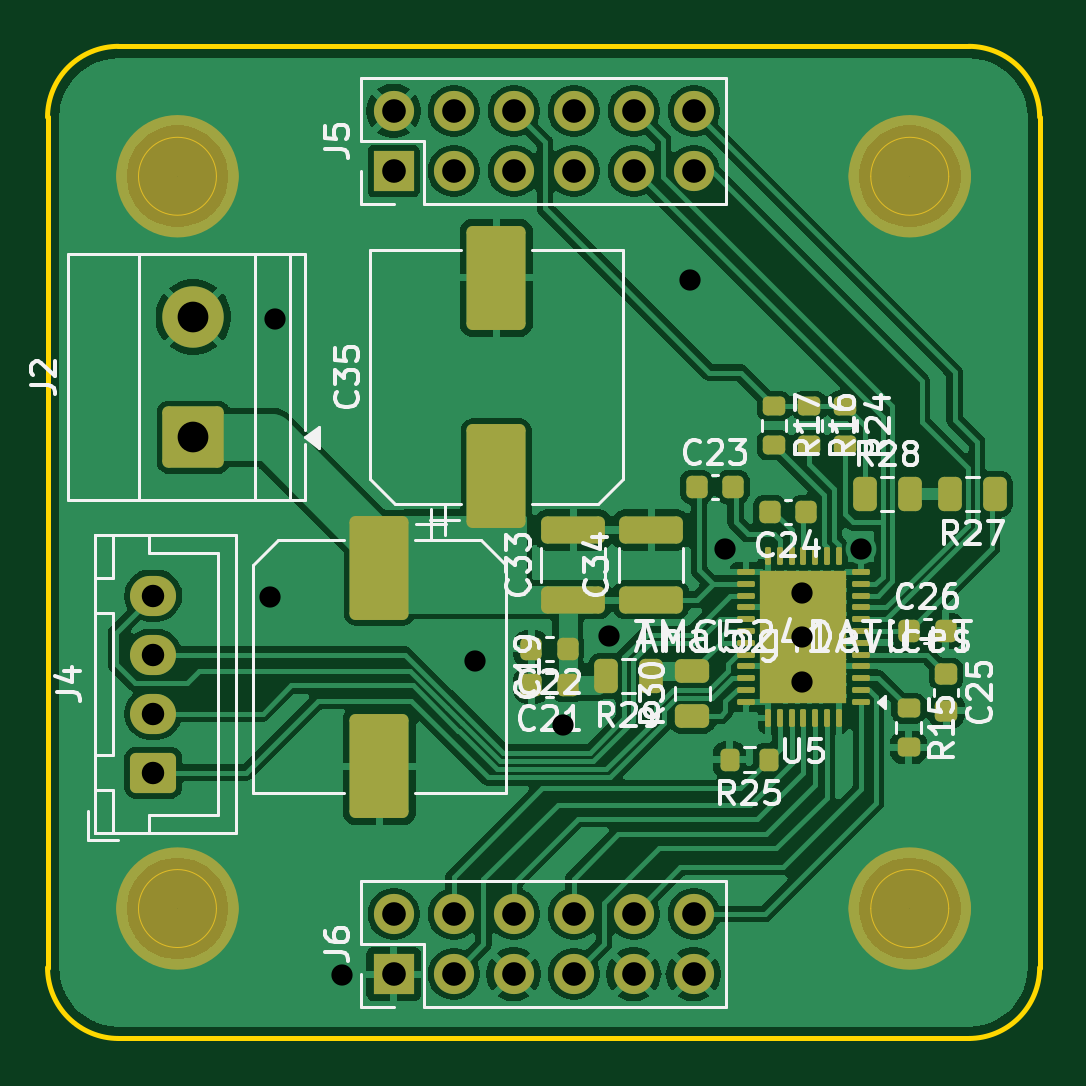
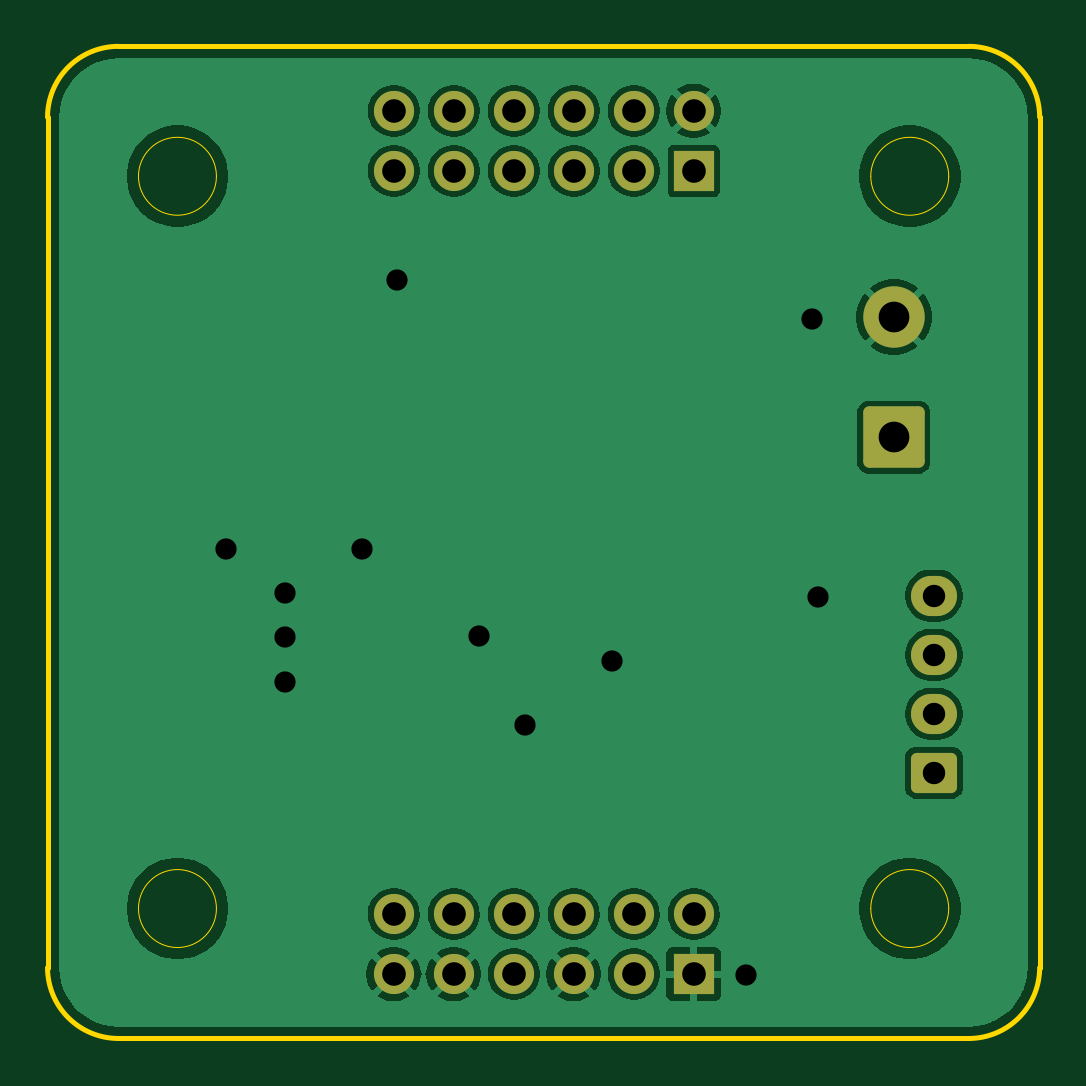
Circuit board: 13 layer files. Board 42.0 x 42.0 mm.
- bottom_copper: pico-step-driver-B_Cu.gbr (58585 bytes)
- bottom_mask: pico-step-driver-B_Mask.gbr (2171 bytes)
- paste: pico-step-driver-B_Paste.gbr (461 bytes)
- bottom_silk: pico-step-driver-B_Silkscreen.gbr (462 bytes)
- outline: pico-step-driver-Edge_Cuts.gbr (1502 bytes)
- top_copper: pico-step-driver-F_Cu.gbr (126202 bytes)
- top_mask: pico-step-driver-F_Mask.gbr (6639 bytes)
- paste: pico-step-driver-F_Paste.gbr (5048 bytes)
- top_silk: pico-step-driver-F_Silkscreen.gbr (55673 bytes)
- inner_copper: pico-step-driver-In1_Cu.gbr (57973 bytes)
- inner_copper: pico-step-driver-In2_Cu.gbr (143459 bytes)
- drill: pico-step-driver-NPTH.drl (264 bytes)
- drill: pico-step-driver-PTH.drl (1148 bytes)

=== bottom_copper: pico-step-driver-B_Cu.gbr (58585 bytes, source omitted) ===
=== bottom_mask: pico-step-driver-B_Mask.gbr (2171 bytes, source withheld) ===
=== paste: pico-step-driver-B_Paste.gbr ===
%TF.GenerationSoftware,KiCad,Pcbnew,10.0.5*%
%TF.CreationDate,2026-11-16T19:02:32-08:00*%
%TF.ProjectId,pico-step-driver,7069636f-2d73-4746-9570-2d6472697665,rev?*%
%TF.SameCoordinates,Original*%
%TF.FileFunction,Paste,Bot*%
%TF.FilePolarity,Positive*%
%FSLAX46Y46*%
G04 Gerber Fmt 4.6, Leading zero omitted, Abs format (unit mm)*
G04 Created by KiCad (PCBNEW 10.0.5) date 2026-11-16 19:02:32*
%MOMM*%
%LPD*%
G01*
G04 APERTURE LIST*
G04 APERTURE END LIST*
M02*

=== bottom_silk: pico-step-driver-B_Silkscreen.gbr ===
%TF.GenerationSoftware,KiCad,Pcbnew,10.0.5*%
%TF.CreationDate,2026-11-16T19:02:32-08:00*%
%TF.ProjectId,pico-step-driver,7069636f-2d73-4746-9570-2d6472697665,rev?*%
%TF.SameCoordinates,Original*%
%TF.FileFunction,Legend,Bot*%
%TF.FilePolarity,Positive*%
%FSLAX46Y46*%
G04 Gerber Fmt 4.6, Leading zero omitted, Abs format (unit mm)*
G04 Created by KiCad (PCBNEW 10.0.5) date 2026-11-16 19:02:32*
%MOMM*%
%LPD*%
G01*
G04 APERTURE LIST*
G04 APERTURE END LIST*
M02*

=== outline: pico-step-driver-Edge_Cuts.gbr ===
%TF.GenerationSoftware,KiCad,Pcbnew,10.0.5*%
%TF.CreationDate,2026-11-16T19:02:32-08:00*%
%TF.ProjectId,pico-step-driver,7069636f-2d73-4746-9570-2d6472697665,rev?*%
%TF.SameCoordinates,Original*%
%TF.FileFunction,Profile,NP*%
%FSLAX46Y46*%
G04 Gerber Fmt 4.6, Leading zero omitted, Abs format (unit mm)*
G04 Created by KiCad (PCBNEW 10.0.5) date 2026-11-16 19:02:32*
%MOMM*%
%LPD*%
G01*
G04 APERTURE LIST*
%TA.AperFunction,Profile*%
%ADD10C,0.200000*%
%TD*%
%TA.AperFunction,Profile*%
%ADD11C,0.050000*%
%TD*%
G04 APERTURE END LIST*
D10*
X79000000Y-82000000D02*
X79000000Y-82000000D01*
G75*
G02*
X82000000Y-79000000I3000000J0D01*
G01*
X118000000Y-79000000D01*
G75*
G02*
X121000000Y-82000000I0J-3000000D01*
G01*
X121000000Y-118000000D01*
G75*
G02*
X118000000Y-121000000I-3000000J0D01*
G01*
X82000000Y-121000000D01*
G75*
G02*
X79000000Y-118000000I0J3000000D01*
G01*
X79000000Y-82000000D01*
D11*
X86150000Y-84500000D02*
G75*
G02*
X82850000Y-84500000I-1650000J0D01*
G01*
X82850000Y-84500000D02*
G75*
G02*
X86150000Y-84500000I1650000J0D01*
G01*
X86150000Y-115500000D02*
G75*
G02*
X82850000Y-115500000I-1650000J0D01*
G01*
X82850000Y-115500000D02*
G75*
G02*
X86150000Y-115500000I1650000J0D01*
G01*
X117150000Y-84500000D02*
G75*
G02*
X113850000Y-84500000I-1650000J0D01*
G01*
X113850000Y-84500000D02*
G75*
G02*
X117150000Y-84500000I1650000J0D01*
G01*
X117150000Y-115500000D02*
G75*
G02*
X113850000Y-115500000I-1650000J0D01*
G01*
X113850000Y-115500000D02*
G75*
G02*
X117150000Y-115500000I1650000J0D01*
G01*
M02*

=== top_copper: pico-step-driver-F_Cu.gbr (126202 bytes, source omitted) ===
=== top_mask: pico-step-driver-F_Mask.gbr (6639 bytes, source omitted) ===
=== paste: pico-step-driver-F_Paste.gbr ===
%TF.GenerationSoftware,KiCad,Pcbnew,10.0.5*%
%TF.CreationDate,2026-11-16T19:02:32-08:00*%
%TF.ProjectId,pico-step-driver,7069636f-2d73-4746-9570-2d6472697665,rev?*%
%TF.SameCoordinates,Original*%
%TF.FileFunction,Paste,Top*%
%TF.FilePolarity,Positive*%
%FSLAX46Y46*%
G04 Gerber Fmt 4.6, Leading zero omitted, Abs format (unit mm)*
G04 Created by KiCad (PCBNEW 10.0.5) date 2026-11-16 19:02:32*
%MOMM*%
%LPD*%
G01*
G04 APERTURE LIST*
G04 Aperture macros list*
%AMRoundRect*
0 Rectangle with rounded corners*
0 $1 Rounding radius*
0 $2 $3 $4 $5 $6 $7 $8 $9 X,Y pos of 4 corners*
0 Add a 4 corners polygon primitive as box body*
4,1,4,$2,$3,$4,$5,$6,$7,$8,$9,$2,$3,0*
0 Add four circle primitives for the rounded corners*
1,1,$1+$1,$2,$3*
1,1,$1+$1,$4,$5*
1,1,$1+$1,$6,$7*
1,1,$1+$1,$8,$9*
0 Add four rect primitives between the rounded corners*
20,1,$1+$1,$2,$3,$4,$5,0*
20,1,$1+$1,$4,$5,$6,$7,0*
20,1,$1+$1,$6,$7,$8,$9,0*
20,1,$1+$1,$8,$9,$2,$3,0*%
G04 Aperture macros list end*
%ADD10RoundRect,0.350000X0.350000X0.350000X-0.350000X0.350000X-0.350000X-0.350000X0.350000X-0.350000X0*%
%ADD11RoundRect,0.062500X0.312500X0.062500X-0.312500X0.062500X-0.312500X-0.062500X0.312500X-0.062500X0*%
%ADD12RoundRect,0.062500X0.062500X0.312500X-0.062500X0.312500X-0.062500X-0.312500X0.062500X-0.312500X0*%
%ADD13RoundRect,0.250000X-1.000000X1.950000X-1.000000X-1.950000X1.000000X-1.950000X1.000000X1.950000X0*%
%ADD14RoundRect,0.225000X-0.225000X-0.250000X0.225000X-0.250000X0.225000X0.250000X-0.225000X0.250000X0*%
%ADD15RoundRect,0.200000X-0.275000X0.200000X-0.275000X-0.200000X0.275000X-0.200000X0.275000X0.200000X0*%
%ADD16RoundRect,0.225000X0.225000X0.250000X-0.225000X0.250000X-0.225000X-0.250000X0.225000X-0.250000X0*%
%ADD17RoundRect,0.250000X1.100000X-0.325000X1.100000X0.325000X-1.100000X0.325000X-1.100000X-0.325000X0*%
%ADD18RoundRect,0.250000X0.250000X0.475000X-0.250000X0.475000X-0.250000X-0.475000X0.250000X-0.475000X0*%
%ADD19RoundRect,0.250000X1.000000X-1.950000X1.000000X1.950000X-1.000000X1.950000X-1.000000X-1.950000X0*%
%ADD20RoundRect,0.250000X0.475000X-0.250000X0.475000X0.250000X-0.475000X0.250000X-0.475000X-0.250000X0*%
%ADD21RoundRect,0.250000X-0.250000X-0.475000X0.250000X-0.475000X0.250000X0.475000X-0.250000X0.475000X0*%
%ADD22RoundRect,0.225000X-0.250000X0.225000X-0.250000X-0.225000X0.250000X-0.225000X0.250000X0.225000X0*%
%ADD23RoundRect,0.200000X0.200000X0.275000X-0.200000X0.275000X-0.200000X-0.275000X0.200000X-0.275000X0*%
G04 APERTURE END LIST*
D10*
%TO.C,U5*%
X111850000Y-105850000D03*
X111850000Y-104000000D03*
X111850000Y-102150000D03*
X110150000Y-105850000D03*
X110150000Y-104000000D03*
X110150000Y-102150000D03*
D11*
X113440000Y-106750000D03*
X113440000Y-106250000D03*
X113440000Y-105750000D03*
X113440000Y-105250000D03*
X113440000Y-104750000D03*
X113440000Y-104250000D03*
X113440000Y-103750000D03*
X113440000Y-103250000D03*
X113440000Y-102750000D03*
X113440000Y-102250000D03*
X113440000Y-101750000D03*
X113440000Y-101250000D03*
D12*
X112500000Y-100575000D03*
X112000000Y-100575000D03*
X111500000Y-100575000D03*
X111000000Y-100575000D03*
X110500000Y-100575000D03*
X110000000Y-100575000D03*
X109500000Y-100575000D03*
D11*
X108560000Y-101250000D03*
X108560000Y-101750000D03*
X108560000Y-102250000D03*
X108560000Y-102750000D03*
X108560000Y-103250000D03*
X108560000Y-103750000D03*
X108560000Y-104250000D03*
X108560000Y-104750000D03*
X108560000Y-105250000D03*
X108560000Y-105750000D03*
X108560000Y-106250000D03*
X108560000Y-106750000D03*
D12*
X109500000Y-107425000D03*
X110000000Y-107425000D03*
X110500000Y-107425000D03*
X111000000Y-107425000D03*
X111500000Y-107425000D03*
X112000000Y-107425000D03*
X112500000Y-107425000D03*
%TD*%
D13*
%TO.C,C19*%
X93050000Y-101067500D03*
X93050000Y-109467500D03*
%TD*%
D14*
%TO.C,C26*%
X115475000Y-103750000D03*
X117025000Y-103750000D03*
%TD*%
D15*
%TO.C,R24*%
X112750000Y-94225000D03*
X112750000Y-95875000D03*
%TD*%
D16*
%TO.C,C21*%
X101025000Y-106050000D03*
X99475000Y-106050000D03*
%TD*%
D15*
%TO.C,R15*%
X115450000Y-107025000D03*
X115450000Y-108675000D03*
%TD*%
D17*
%TO.C,C33*%
X101250000Y-102425000D03*
X101250000Y-99475000D03*
%TD*%
%TO.C,C34*%
X104550000Y-102425000D03*
X104550000Y-99475000D03*
%TD*%
D18*
%TO.C,R27*%
X119100000Y-97950000D03*
X117200000Y-97950000D03*
%TD*%
D19*
%TO.C,C35*%
X98000000Y-97200000D03*
X98000000Y-88800000D03*
%TD*%
D20*
%TO.C,R30*%
X106300000Y-107350000D03*
X106300000Y-105450000D03*
%TD*%
D18*
%TO.C,R29*%
X104550000Y-105650000D03*
X102650000Y-105650000D03*
%TD*%
D21*
%TO.C,R28*%
X113600000Y-97955000D03*
X115500000Y-97955000D03*
%TD*%
D22*
%TO.C,C25*%
X117050000Y-105575000D03*
X117050000Y-107125000D03*
%TD*%
D15*
%TO.C,R16*%
X111250000Y-94225000D03*
X111250000Y-95875000D03*
%TD*%
%TO.C,R17*%
X109750000Y-94225000D03*
X109750000Y-95875000D03*
%TD*%
D16*
%TO.C,C22*%
X101025000Y-104500000D03*
X99475000Y-104500000D03*
%TD*%
%TO.C,C24*%
X111125000Y-98700000D03*
X109575000Y-98700000D03*
%TD*%
D14*
%TO.C,C23*%
X106475000Y-97650000D03*
X108025000Y-97650000D03*
%TD*%
D23*
%TO.C,R25*%
X109525000Y-109200000D03*
X107875000Y-109200000D03*
%TD*%
M02*

=== top_silk: pico-step-driver-F_Silkscreen.gbr (55673 bytes, source omitted) ===
=== inner_copper: pico-step-driver-In1_Cu.gbr (57973 bytes, source omitted) ===
=== inner_copper: pico-step-driver-In2_Cu.gbr (143459 bytes, source omitted) ===
=== drill: pico-step-driver-NPTH.drl ===
M48
; DRILL file KiCad 10.0.5 date 2026-11-16T19:02:26
; FORMAT={-:-/ absolute / metric / decimal}
; #@! TF.CreationDate,2026-11-16T19:02:26-08:00
; #@! TF.GenerationSoftware,Kicad,Pcbnew,10.0.5
; #@! TF.FileFunction,NonPlated,1,4,NPTH
FMAT,2
METRIC
%
G90
G05
M30

=== drill: pico-step-driver-PTH.drl ===
M48
; DRILL file KiCad 10.0.5 date 2026-11-16T19:02:26
; FORMAT={-:-/ absolute / metric / decimal}
; #@! TF.CreationDate,2026-11-16T19:02:26-08:00
; #@! TF.GenerationSoftware,Kicad,Pcbnew,10.0.5
; #@! TF.FileFunction,Plated,1,4,PTH
FMAT,2
METRIC
; #@! TA.AperFunction,Plated,PTH,ViaDrill
T1C0.900
; #@! TA.AperFunction,Plated,PTH,ComponentDrill
T2C0.950
; #@! TA.AperFunction,Plated,PTH,ComponentDrill
T3C1.000
; #@! TA.AperFunction,Plated,PTH,ComponentDrill
T4C1.300
%
G90
G05
T1
X88.4Y-102.3
X88.65Y-90.55
X91.45Y-118.3
X97.1Y-105.0
X100.8Y-107.75
X102.75Y-103.95
X106.2Y-88.9
X107.7Y-100.3
X110.94Y-102.13
X110.94Y-103.99
X110.94Y-105.9
X113.45Y-100.3
T2
X83.475Y-102.25
X83.475Y-104.75
X83.475Y-107.25
X83.475Y-109.75
T3
X93.65Y-81.735
X93.65Y-84.275
X93.65Y-115.735
X93.65Y-118.275
X96.19Y-81.735
X96.19Y-84.275
X96.19Y-115.735
X96.19Y-118.275
X98.73Y-81.735
X98.73Y-84.275
X98.73Y-115.735
X98.73Y-118.275
X101.27Y-81.735
X101.27Y-84.275
X101.27Y-115.735
X101.27Y-118.275
X103.81Y-81.735
X103.81Y-84.275
X103.81Y-115.735
X103.81Y-118.275
X106.35Y-81.735
X106.35Y-84.275
X106.35Y-115.735
X106.35Y-118.275
T4
X85.172Y-90.465
X85.172Y-95.545
M30
